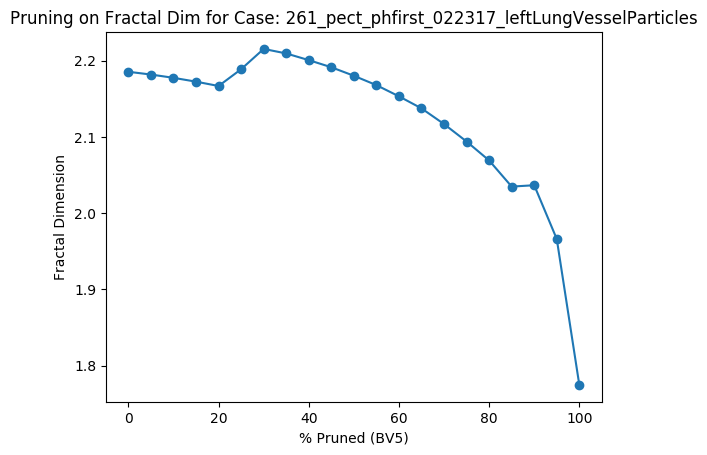

The data file committed next to this chart (first rows):
Percent Threshold (BV5), Fractal Dimension
0, 2.185
5, 2.182
10, 2.177
15, 2.172
20, 2.167
25, 2.189
30, 2.215
35, 2.209
40, 2.201
45, 2.191
50, 2.18
55, 2.168
60, 2.153
65, 2.137
70, 2.117
75, 2.094
80, 2.069
85, 2.035
90, 2.037
95, 1.966
100, 1.775
